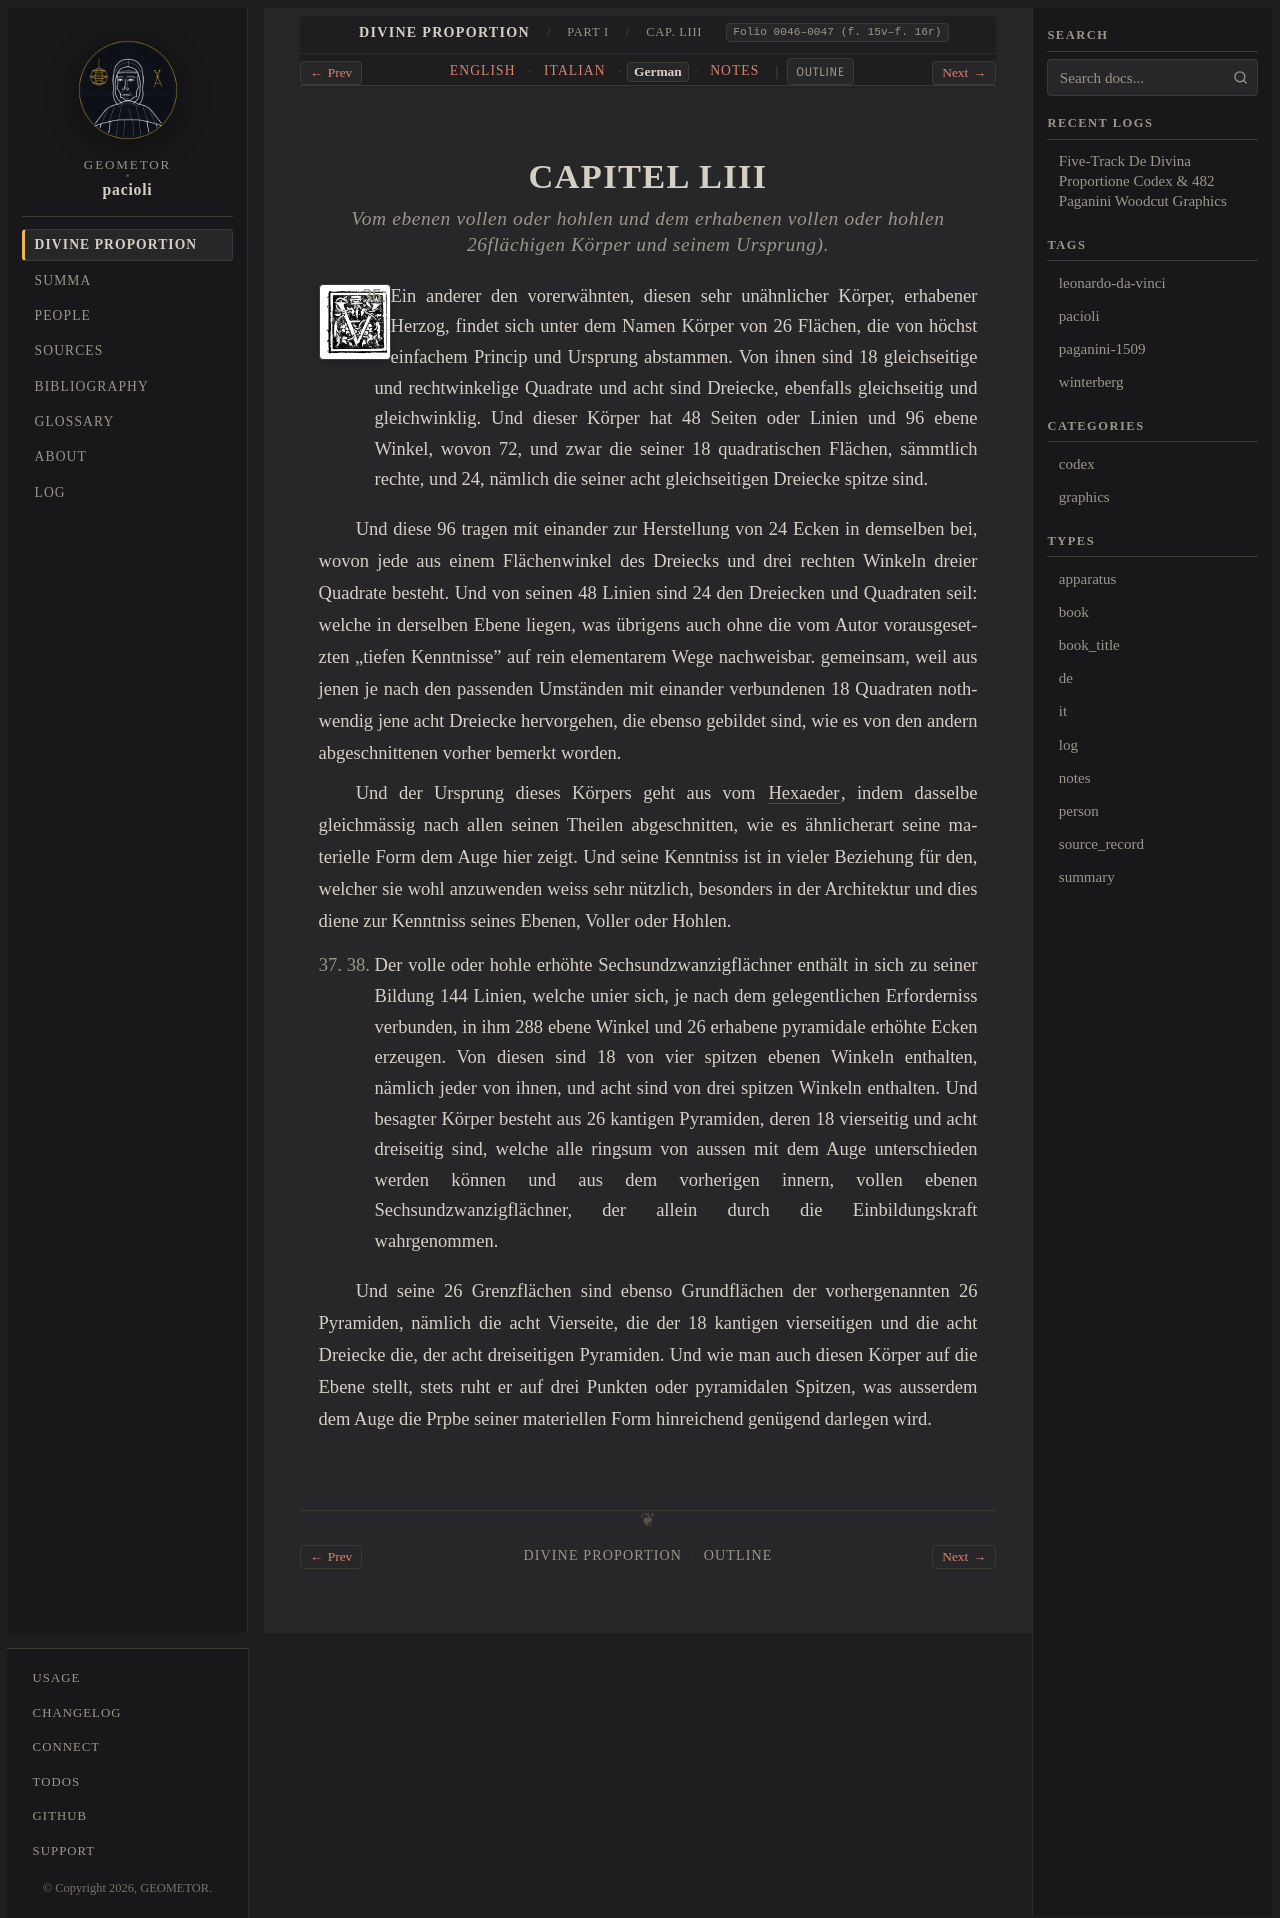

repository: geometor/pacioli · page: de_divina_proportione/compendio/cap_53/de.html · generator: sphinx

:type: de
:tracks: English: index | Italian: it | German: de | Notes: notes
:layout: book
:canonical_id: Cap. LIII
:folio: 0046–0047 (f. 15v–f. 16r)

.. _compendio-cap_53-de:

CAPITEL LIII
============

.. rubric:: Vom ebenen vollen oder hohlen und dem erhabenen vollen oder hohlen 26flächigen Körper und seinem Ursprung).

.. folio:: 0046–0047 (f. 15v–f. 16r)
   :initial: 0046.c1.png

XXXV. XXXVI. Ein anderer den vorerwähnten, diesen sehr unähnlicher Körper, erhabener Herzog, findet sich unter dem Namen Körper von 26 Flächen, die von höchst einfachem Princip und Ursprung abstammen. Von ihnen sind 18 gleichseitige und rechtwinkelige Quadrate und acht sind Dreiecke, ebenfalls gleichseitig und gleichwinklig. Und dieser Körper hat 48 Seiten oder Linien und 96 ebene Winkel, wovon 72, und zwar die seiner 18 quadratischen Flächen, sämmtlich rechte, und 24, nämlich die seiner acht gleichseitigen Dreiecke spitze sind.

Und diese 96 tragen mit einander zur Herstellung von 24 Ecken in demselben bei, wovon jede aus einem Flächenwinkel des Dreiecks und drei rechten Winkeln dreier Quadrate besteht. Und von seinen 48 Linien sind 24 den Dreiecken und Quadraten seil: welche in derselben Ebene liegen, was übrigens auch ohne die vom Autor vorausgesetzten „tiefen Kenntnisse" auf rein elementarem Wege nachweisbar. gemeinsam, weil aus jenen je nach den passenden Umständen mit einander verbundenen 18 Quadraten nothwendig jene acht Dreiecke hervorgehen, die ebenso gebildet sind, wie es von den andern abgeschnittenen vorher bemerkt worden.

Und der Ursprung dieses Körpers geht aus vom :term:`Hexaeder <exahedron>`, indem dasselbe gleichmässig nach allen seinen Theilen abgeschnitten, wie es ähnlicherart seine materielle Form dem Auge hier zeigt. Und seine Kenntniss ist in vieler Beziehung für den, welcher sie wohl anzuwenden weiss sehr nützlich, besonders in der Architektur und dies diene zur Kenntniss seines Ebenen, Voller oder Hohlen.

XXXVII. XXXVIII. Der volle oder hohle erhöhte Sechsundzwanzigflächner enthält in sich zu seiner Bildung 144 Linien, welche unier sich, je nach dem gelegentlichen Erforderniss verbunden, in ihm 288 ebene Winkel und 26 erhabene pyramidale erhöhte Ecken erzeugen. Von diesen sind 18 von vier spitzen ebenen Winkeln enthalten, nämlich jeder von ihnen, und acht sind von drei spitzen Winkeln enthalten. Und besagter Körper besteht aus 26 kantigen Pyramiden, deren 18 vierseitig und acht dreiseitig sind, welche alle ringsum von aussen mit dem Auge unterschieden werden können und aus dem vorherigen innern, vollen ebenen Sechsundzwanzigflächner, der allein durch die Einbildungskraft wahrgenommen.

Und seine 26 Grenzflächen sind ebenso Grundflächen der vorhergenannten 26 Pyramiden, nämlich die acht Vierseite, die der 18 kantigen vierseitigen und die acht Dreiecke die, der acht dreiseitigen Pyramiden. Und wie man auch diesen Körper auf die Ebene stellt, stets ruht er auf drei Punkten oder pyramidalen Spitzen, was ausserdem dem Auge die Prpbe seiner materiellen Form hinreichend genügend darlegen wird.
